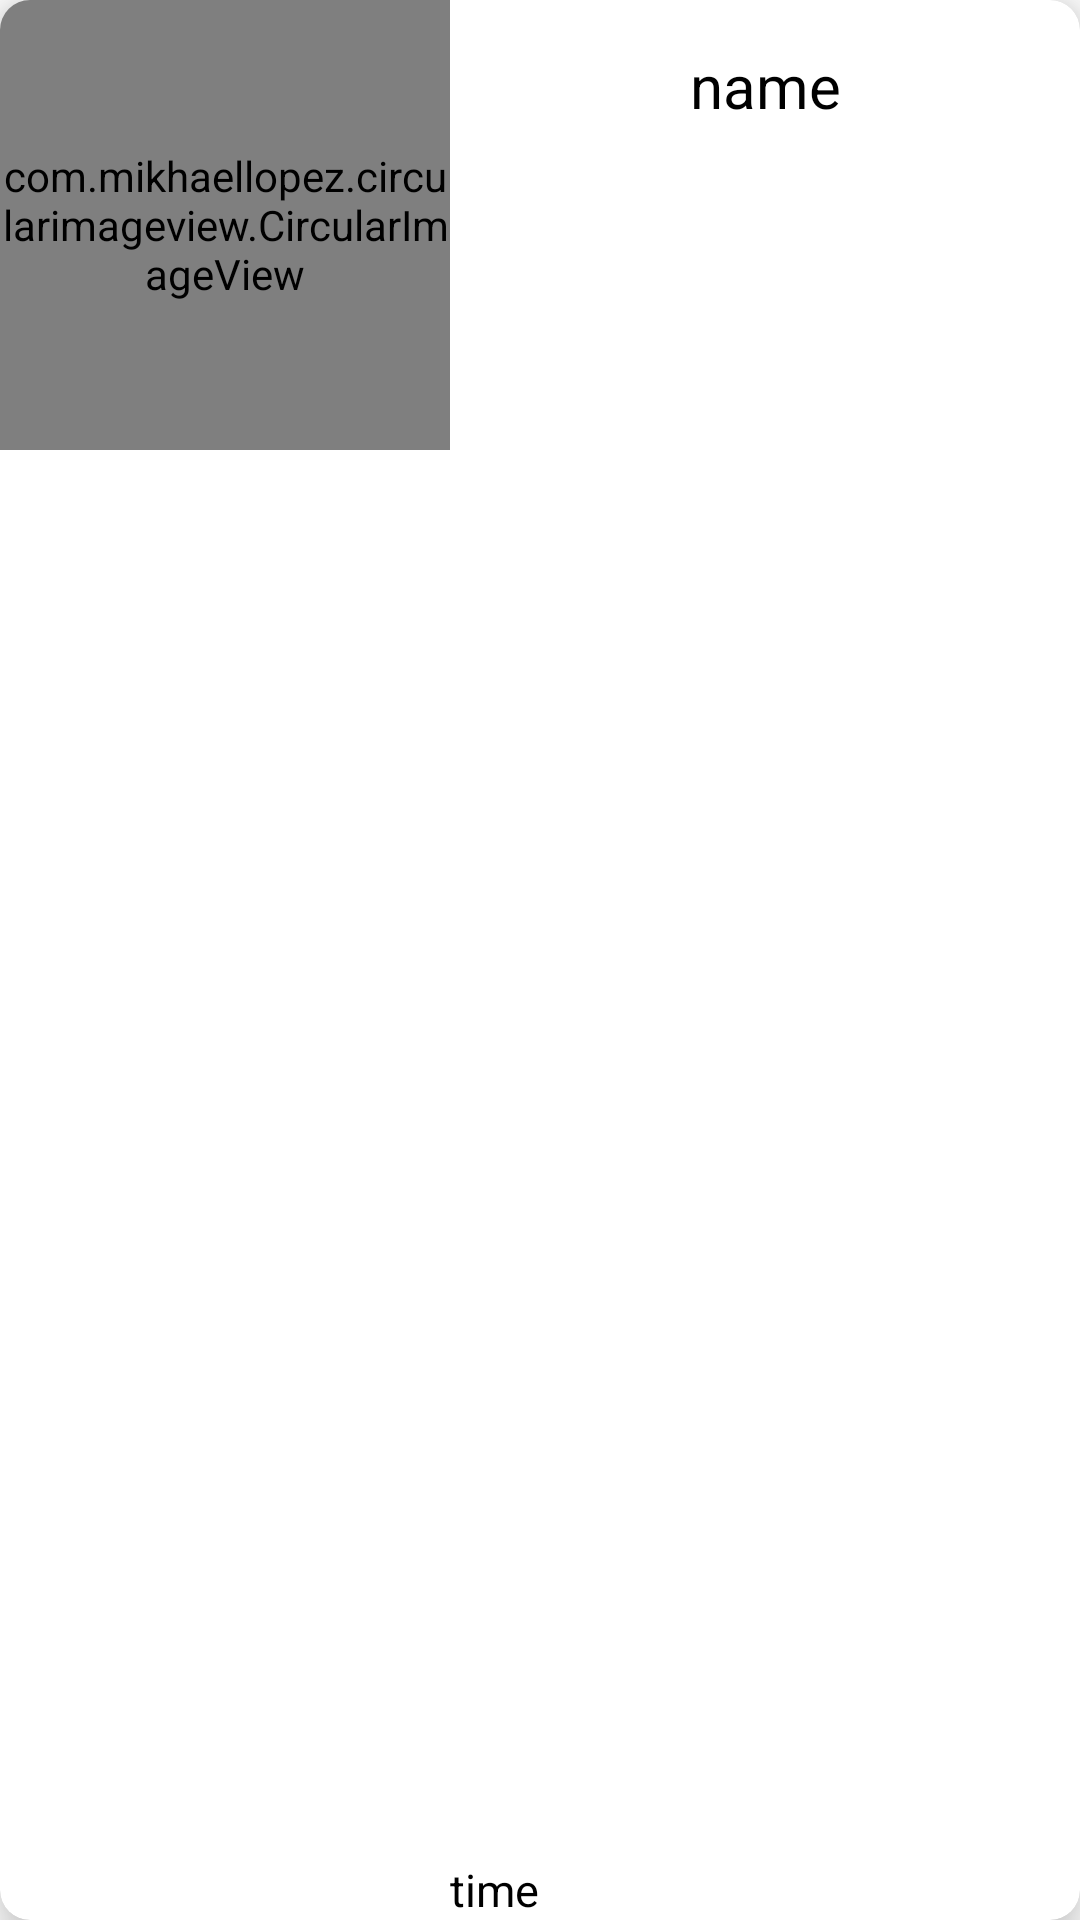

Here is an Android app screen rendered from its layout file. Give the layout XML and the strings, colors and styles it references.
<!-- AndroidManifest.xml: application theme Theme.FinelAll -->
<!-- res/layout/chat_item.xml -->
<?xml version="1.0" encoding="utf-8"?>
<androidx.cardview.widget.CardView xmlns:android="http://schemas.android.com/apk/res/android"
    xmlns:tools="http://schemas.android.com/tools"
    android:layout_width="match_parent"
    xmlns:app="http://schemas.android.com/apk/res-auto"
    android:orientation="horizontal"
    app:cardCornerRadius="10dp"
    app:cardElevation="10dp"
    app:cardMaxElevation="100dp"
    android:layout_margin="10dp"
    android:layout_height="wrap_content">
    <LinearLayout
        android:layout_width="match_parent"
        android:layout_height="match_parent"
        >
        <com.mikhaellopez.circularimageview.CircularImageView
            android:layout_width="150dp"
            android:layout_height="150dp"
            android:id="@+id/chat_imag"
            app:civ_shadow="true"
            android:src="@drawable/ic_baseline_person_24"
            ></com.mikhaellopez.circularimageview.CircularImageView>
        <LinearLayout
            android:layout_width="match_parent"
            android:orientation="vertical"
            android:layout_height="match_parent"
            >

            <LinearLayout
                android:layout_width="match_parent"
                android:orientation="horizontal"
                android:layout_weight="1"
                android:layout_height="wrap_content"
                >
            <TextView
                android:layout_width="match_parent"
                android:text="name"
                android:gravity="center"
                android:padding="15dp"
                android:layout_weight="1"
                android:id="@+id/chat_name"
                android:textSize="20sp"
                android:textColor="@color/black"
                android:layout_height="wrap_content"
                ></TextView>

            </LinearLayout>
            <LinearLayout
                android:layout_width="match_parent"
                android:orientation="horizontal"
                android:id="@+id/stat"
                android:layout_height="wrap_content"
                >
                <TextView
                    android:layout_width="match_parent"
                    android:text="time"
                    android:gravity="start|bottom"
                    android:layout_weight="1"
                    android:id="@+id/chat_time"
                    android:textSize="15sp"
                    android:textColor="@color/black"
                    android:layout_height="wrap_content"
                    ></TextView>
            </LinearLayout>

            </LinearLayout>

        </LinearLayout>
    </androidx.cardview.widget.CardView>
<!-- resources referenced by this layout -->
<resources>
  <!-- drawable ic_baseline_person_24 (drawable) -->
  <vector android:height="24dp" android:tint="#7B5A5E"
      android:viewportHeight="24" android:viewportWidth="24"
      android:width="24dp" xmlns:android="http://schemas.android.com/apk/res/android">
      <path android:fillColor="@android:color/white" android:pathData="M12,12c2.21,0 4,-1.79 4,-4s-1.79,-4 -4,-4 -4,1.79 -4,4 1.79,4 4,4zM12,14c-2.67,0 -8,1.34 -8,4v2h16v-2c0,-2.66 -5.33,-4 -8,-4z"/>
  </vector>
  <style name="Theme.FinelAll" parent="Theme.MaterialComponents.DayNight.DarkActionBar">
          
          <item name="colorPrimary">#6A1B9A</item>
          <item name="colorPrimaryVariant">@color/purple_700</item>
          <item name="colorOnPrimary">@color/white</item>
          
          <item name="colorSecondary">#00897B</item>
          <item name="colorSecondaryVariant">@color/teal_700</item>
          <item name="colorOnSecondary">@color/black</item>
          
          <item name="android:statusBarColor">#6A1B9A</item>
          
      </style>
  <!-- not gathered from this repository: default colours our renderer supplied (Android Studio template values) -->
  <color name="purple_700">#FF3700B3</color>
  <color name="teal_700">#FF018786</color>
  <color name="black">#FF000000</color>
  <color name="white">#FFFFFFFF</color>
</resources>
